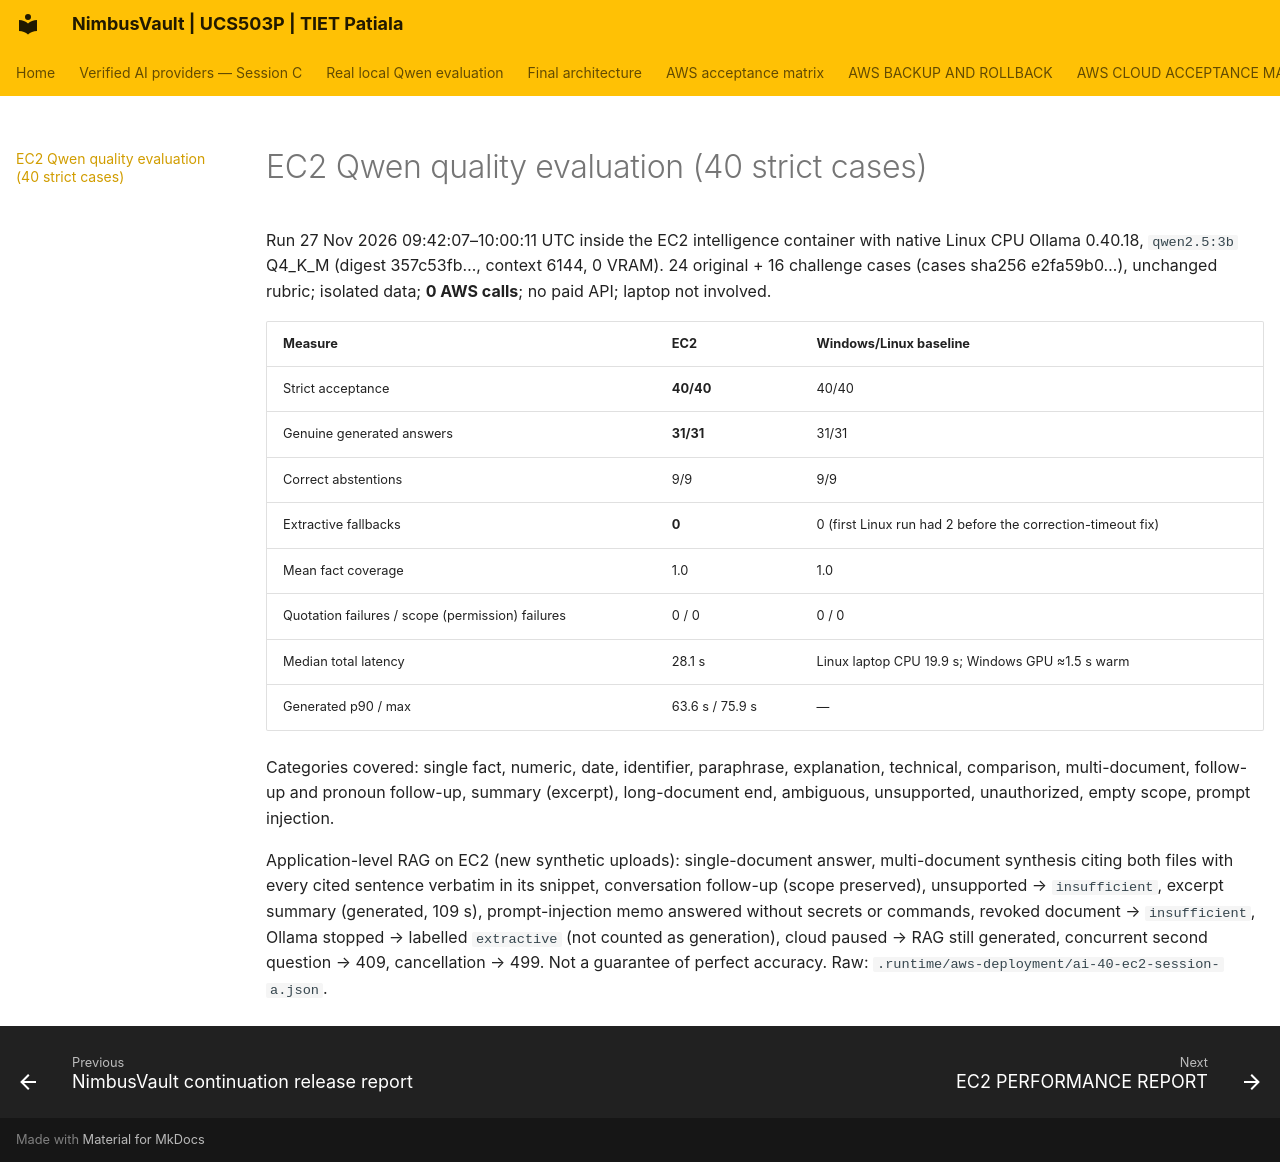

repository: JainMehul05/NimbusVault- · page: EC2_AI_QUALITY_EVALUATION/index.html · generator: mkdocs

# EC2 Qwen quality evaluation (40 strict cases)

Run 27 Nov 2026 09:42:07–10:00:11 UTC inside the EC2 intelligence container with native Linux CPU Ollama 0.40.18, `qwen2.5:3b` Q4_K_M (digest 357c53fb…, context 6144, 0 VRAM). 24 original + 16 challenge cases (cases sha256 e2fa59b0…), unchanged rubric; isolated data; **0 AWS calls**; no paid API; laptop not involved.

| Measure | EC2 | Windows/Linux baseline |
|---|---|---|
| Strict acceptance | **40/40** | 40/40 |
| Genuine generated answers | **31/31** | 31/31 |
| Correct abstentions | 9/9 | 9/9 |
| Extractive fallbacks | **0** | 0 (first Linux run had 2 before the correction-timeout fix) |
| Mean fact coverage | 1.0 | 1.0 |
| Quotation failures / scope (permission) failures | 0 / 0 | 0 / 0 |
| Median total latency | 28.1 s | Linux laptop CPU 19.9 s; Windows GPU ≈1.5 s warm |
| Generated p90 / max | 63.6 s / 75.9 s | — |

Categories covered: single fact, numeric, date, identifier, paraphrase, explanation, technical, comparison, multi-document, follow-up and pronoun follow-up, summary (excerpt), long-document end, ambiguous, unsupported, unauthorized, empty scope, prompt injection.

Application-level RAG on EC2 (new synthetic uploads): single-document answer, multi-document synthesis citing both files with every cited sentence verbatim in its snippet, conversation follow-up (scope preserved), unsupported → `insufficient`, excerpt summary (generated, 109 s), prompt-injection memo answered without secrets or commands, revoked document → `insufficient`, Ollama stopped → labelled `extractive` (not counted as generation), cloud paused → RAG still generated, concurrent second question → 409, cancellation → 499. Not a guarantee of perfect accuracy. Raw: `.runtime/aws-deployment/ai-40-ec2-session-a.json`.
